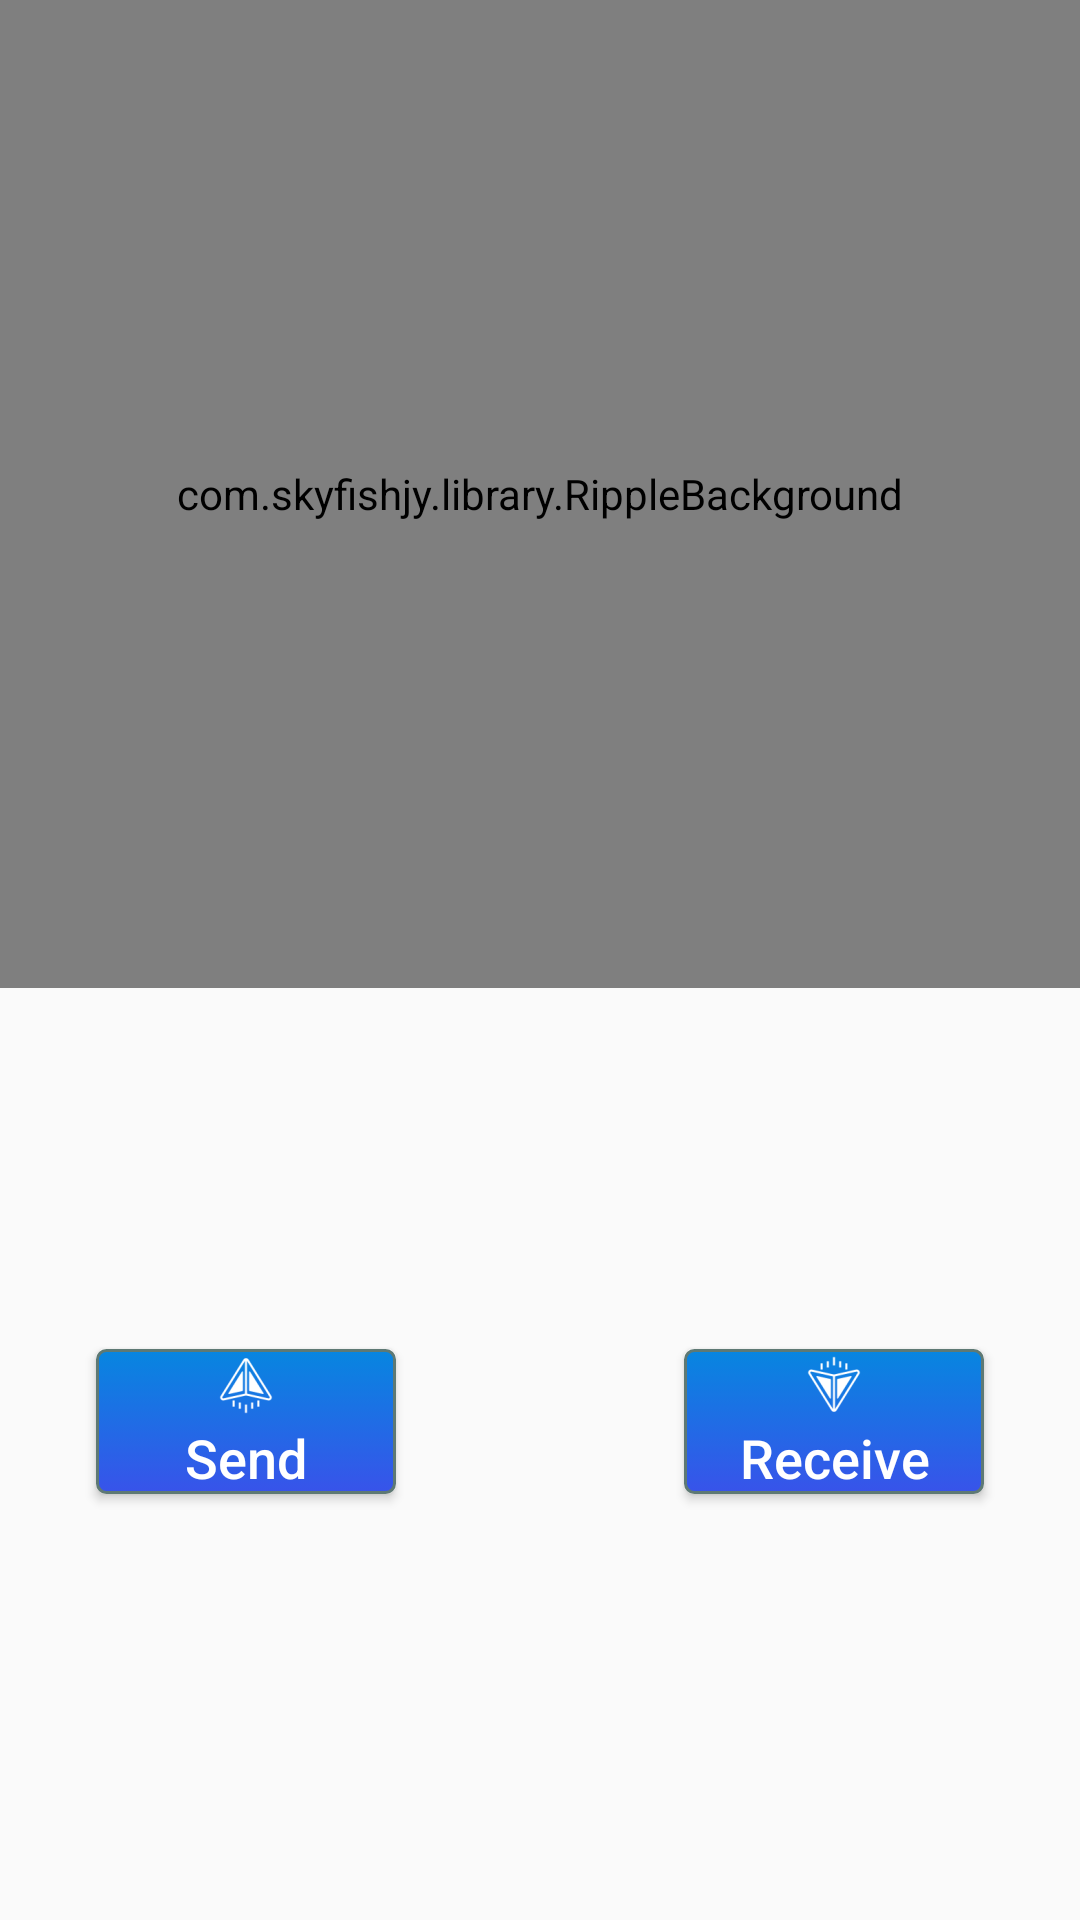

The Android layout XML behind this screen, and the referenced resources:
<!-- AndroidManifest.xml: application theme AppTheme -->
<!-- res/layout/connect_fragment.xml -->
<?xml version="1.0" encoding="utf-8"?>
<androidx.constraintlayout.widget.ConstraintLayout xmlns:android="http://schemas.android.com/apk/res/android"
    xmlns:app="http://schemas.android.com/apk/res-auto"
    xmlns:tools="http://schemas.android.com/tools"
    android:id="@+id/conectconlayout"
    android:layout_width="match_parent"
    android:layout_height="match_parent"
    tools:context=".Connect" >

    <androidx.constraintlayout.widget.Guideline
        android:id="@+id/guideline"
        android:layout_width="wrap_content"
        android:layout_height="wrap_content"
        android:orientation="vertical"
        app:layout_constraintBottom_toBottomOf="parent"
        app:layout_constraintGuide_percent=".50"
        app:layout_constraintTop_toTopOf="parent"
        app:layout_constraintLeft_toLeftOf="parent"
        app:layout_constraintRight_toRightOf="parent"/>


    <Button
        android:id="@+id/receivebutton"
        android:layout_width="100dp"
        android:layout_height="wrap_content"
        android:layout_marginStart="48dp"
        android:text="Receive"
        android:textColor="@color/butontextcolor"
        android:textAllCaps="false"
        android:drawableTop="@drawable/receiveicon"
        android:textSize="18dp"
        android:background="@drawable/rounded_button_style"
        app:layout_constraintBottom_toBottomOf="parent"
        app:layout_constraintHorizontal_bias="0.0"
        app:layout_constraintLeft_toLeftOf="parent"
        app:layout_constraintRight_toRightOf="parent"
        app:layout_constraintStart_toStartOf="@+id/guideline"
        app:layout_constraintTop_toTopOf="parent"
        app:layout_constraintVertical_bias="0.76" />

    <Button
        android:id="@+id/sendbutton"
        android:layout_width="100dp"
        android:layout_height="wrap_content"
        android:layout_marginEnd="48dp"
        android:background="@drawable/rounded_button_style"
        android:textColor="@color/butontextcolor"
        android:drawableTop="@drawable/send_icon"
        android:textSize="18dp"
        android:text="Send"
        android:textAllCaps="false"
        app:layout_constraintBottom_toBottomOf="parent"
        app:layout_constraintEnd_toStartOf="@+id/guideline"
        app:layout_constraintHorizontal_bias="0.0"
        app:layout_constraintLeft_toLeftOf="parent"

        app:layout_constraintRight_toRightOf="parent"
        app:layout_constraintTop_toTopOf="parent"
        app:layout_constraintVertical_bias="0.76" />

    <TextView
        android:id="@+id/deviceName"
        android:layout_width="wrap_content"
        android:layout_height="wrap_content"
        android:text="Device Name"
        android:textSize="16dp"
        app:layout_constraintBottom_toBottomOf="parent"
        app:layout_constraintLeft_toLeftOf="parent"
        app:layout_constraintRight_toRightOf="parent"
        app:layout_constraintTop_toTopOf="parent"
        app:layout_constraintVertical_bias="0.446" />

    <TextView
        android:id="@+id/UserFullname"
        android:layout_width="wrap_content"
        android:layout_height="wrap_content"
        android:text="User Name"
        android:textColor="@color/blacktextcolor"
        android:textSize="25dp"
        app:layout_constraintBottom_toBottomOf="parent"
        app:layout_constraintHorizontal_bias="0.50"
        app:layout_constraintLeft_toLeftOf="parent"
        app:layout_constraintRight_toRightOf="parent"
        app:layout_constraintTop_toTopOf="parent"
        app:layout_constraintVertical_bias="0.39" />

    <LinearLayout
        android:layout_width="match_parent"
        android:layout_height="match_parent"
        android:orientation="vertical"
        android:weightSum="2">
    <LinearLayout
        android:layout_height="wrap_content"
        android:layout_width="match_parent"
        android:layout_weight="1"
        android:orientation="vertical" >
        <com.skyfishjy.library.RippleBackground
            android:layout_width="match_parent"
            android:layout_height="match_parent"
            android:id="@+id/content"
            app:rb_color="#0099CC"
            app:rb_radius="32dp"
            app:rb_rippleAmount="4"
            app:rb_duration="3000"
            app:rb_scale="6"

            >




            <TextView
                android:id="@+id/first_letter_of_username"
                android:layout_width="100dp"
                android:layout_height="100dp"
                android:background="@drawable/circle_backgroud"
                android:layout_centerInParent="true"
                android:gravity="center"
                android:text="A"
                android:textAllCaps="true"

                android:textColor="@color/butontextcolor"
                android:textSize="35dp"

                />
        </com.skyfishjy.library.RippleBackground>


    </LinearLayout>
    </LinearLayout>

</androidx.constraintlayout.widget.ConstraintLayout>
<!-- resources referenced by this layout -->
<resources>
  <color name="blacktextcolor">#000000</color>
  <color name="butontextcolor">#FFFFFF</color>
  <!-- drawable circle_backgroud (drawable) -->
  <?xml version="1.0" encoding="utf-8"?>
  <shape xmlns:android="http://schemas.android.com/apk/res/android"
      android:shape="oval">
      <corners android:radius="5dip"/>
      <stroke android:color="#FFC2C2" android:width="3dip"/>
      <solid android:color="#5E75F3"/>
  </shape>
  <!-- drawable receiveicon: png bitmap (drawable-hdpi, 723 bytes) -->
  <!-- drawable rounded_button_style (drawable) -->
  <?xml version="1.0" encoding="utf-8"?>
  <selector xmlns:android="http://schemas.android.com/apk/res/android" >
      <item android:state_pressed="true" >
          <shape android:shape="rectangle"  >
              <corners android:radius="3dip" />
              <stroke android:width="1dip" android:color="#5e7974" />
              <gradient android:angle="-90" android:startColor="#345953" android:endColor="#689a92"  />
          </shape>
      </item>
      <item android:state_focused="true">
          <shape android:shape="rectangle"  >
              <corners android:radius="3dip" />
              <stroke android:width="1dip" android:color="#5e7974" />
              <solid android:color="#58857e"/>
          </shape>
      </item>
      <item >
          <shape android:shape="rectangle"  >
              <corners android:radius="3dip" />
              <stroke android:width="1dip" android:color="#5e7974" />
              <gradient android:angle="-90" android:startColor="#0786e0" android:endColor="#3853EA" />
          </shape>
      </item>
  </selector>
  <!-- drawable send_icon: png bitmap (drawable-hdpi, 718 bytes) -->
  <style name="AppTheme" parent="Theme.AppCompat.Light.DarkActionBar">
          
          <item name="colorPrimary">@color/colorPrimary</item>
          <item name="colorPrimaryDark">@color/colorPrimaryDark</item>
          <item name="colorAccent">@color/colorAccent</item>
          <item name="android:actionModeBackground">@color/colorPrimary</item>
      </style>
  <color name="colorPrimary">#6200EE</color>
  <color name="colorPrimaryDark">#3700B3</color>
  <color name="colorAccent">#03DAC5</color>
</resources>
